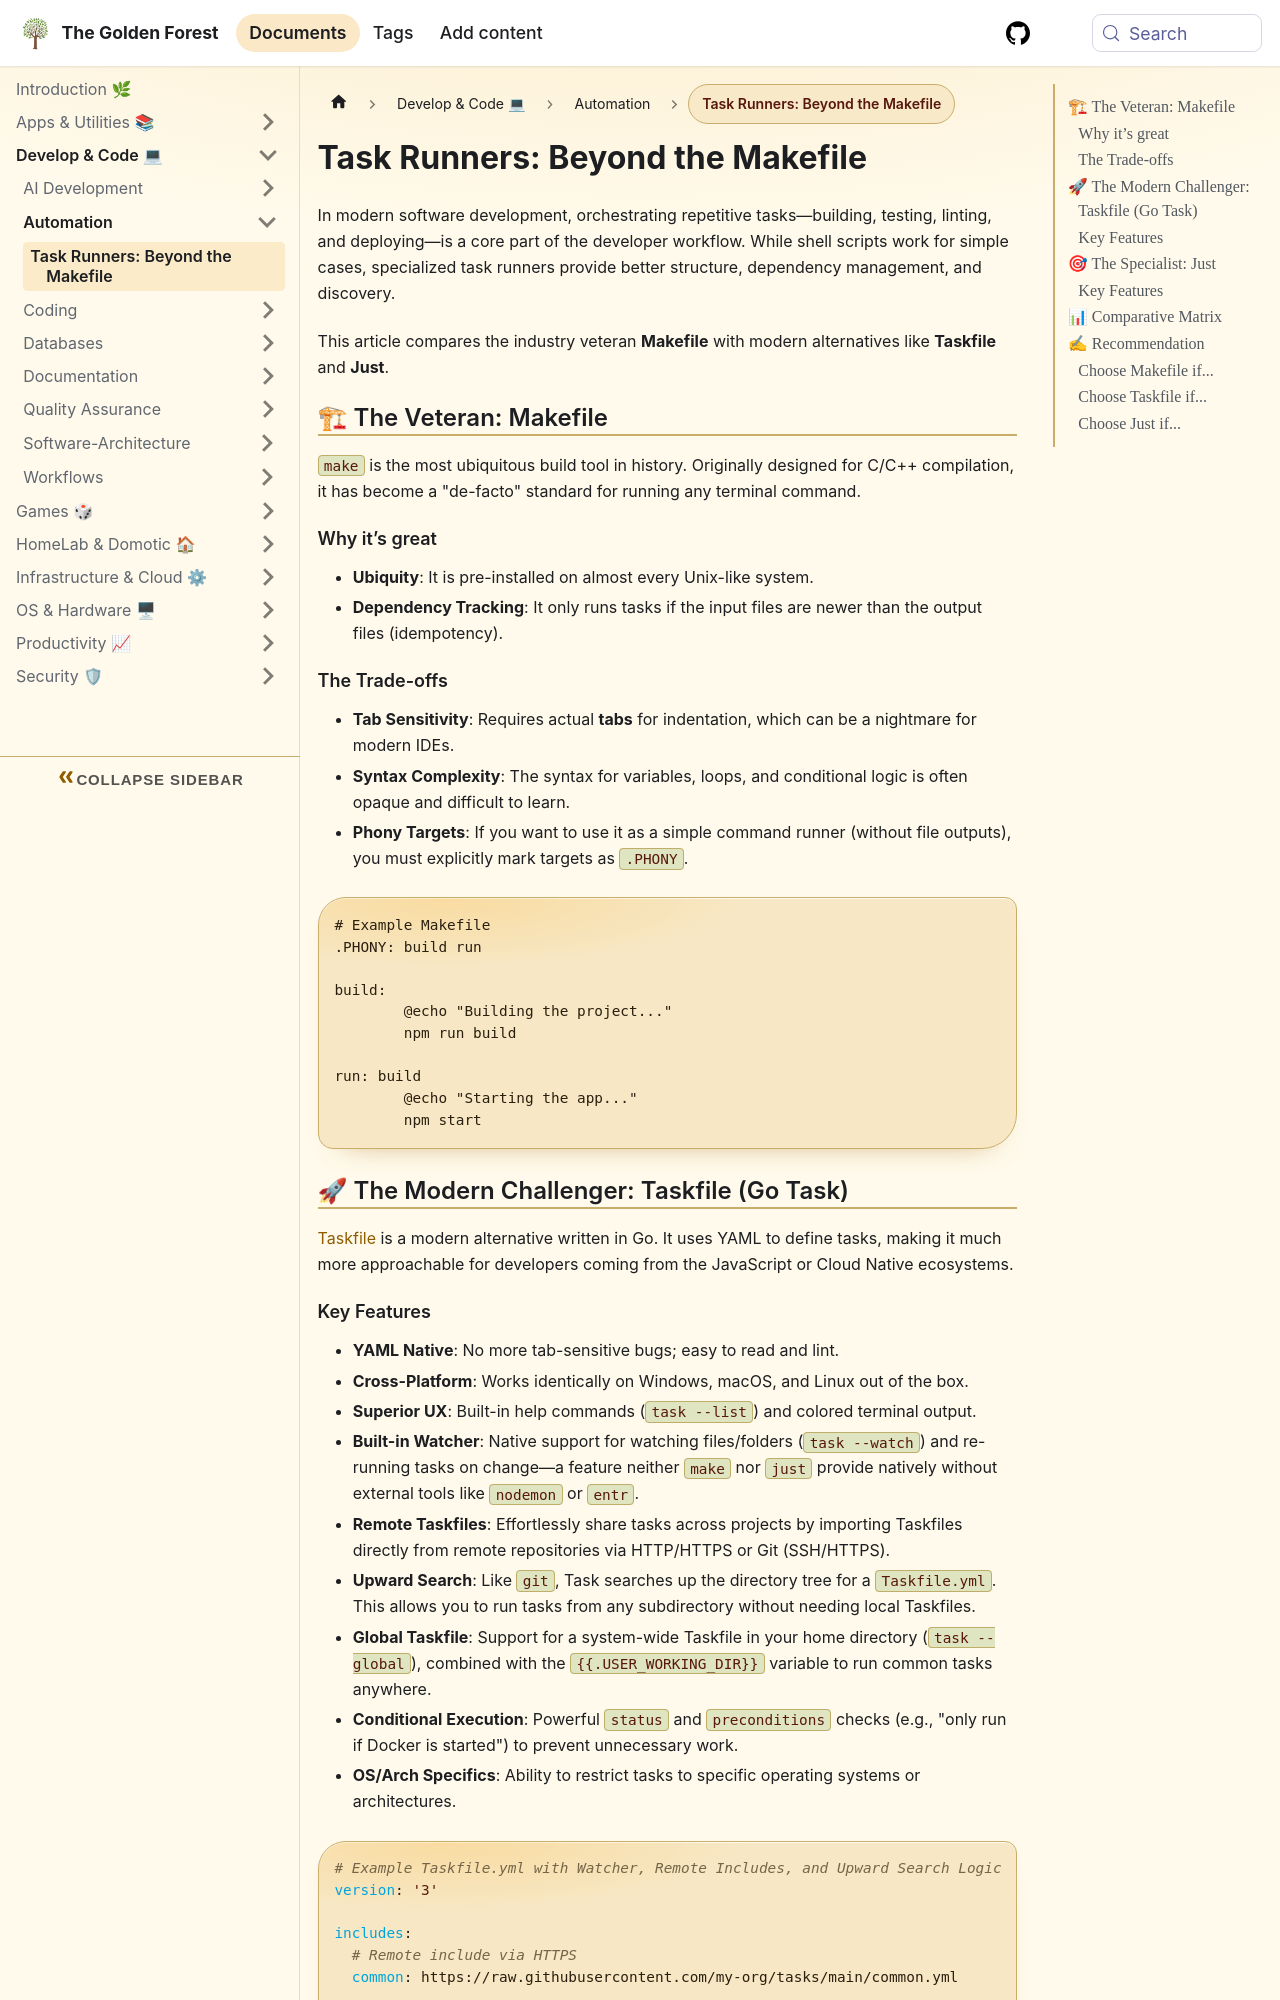

repository: sdelrio/golden-forest · page: docs/Develop-Code/Automation/task-runners/index.html · generator: docusaurus

---
tags: [automation, programming, tooling]
---

# Task Runners: Beyond the Makefile

In modern software development, orchestrating repetitive tasks—building, testing, linting, and deploying—is a core part of the developer workflow. While shell scripts work for simple cases, specialized task runners provide better structure, dependency management, and discovery.

This article compares the industry veteran **Makefile** with modern alternatives like **Taskfile** and **Just**.

## 🏗 The Veteran: Makefile

`make` is the most ubiquitous build tool in history. Originally designed for C/C++ compilation, it has become a "de-facto" standard for running any terminal command.

### Why it’s great
- **Ubiquity**: It is pre-installed on almost every Unix-like system.
- **Dependency Tracking**: It only runs tasks if the input files are newer than the output files (idempotency).

### The Trade-offs
- **Tab Sensitivity**: Requires actual **tabs** for indentation, which can be a nightmare for modern IDEs.
- **Syntax Complexity**: The syntax for variables, loops, and conditional logic is often opaque and difficult to learn.
- **Phony Targets**: If you want to use it as a simple command runner (without file outputs), you must explicitly mark targets as `.PHONY`.

```makefile
# Example Makefile
.PHONY: build run

build:
	@echo "Building the project..."
	npm run build

run: build
	@echo "Starting the app..."
	npm start
```

## 🚀 The Modern Challenger: Taskfile (Go Task)

[Taskfile](https://taskfile.dev/) is a modern alternative written in Go. It uses YAML to define tasks, making it much more approachable for developers coming from the JavaScript or Cloud Native ecosystems.
